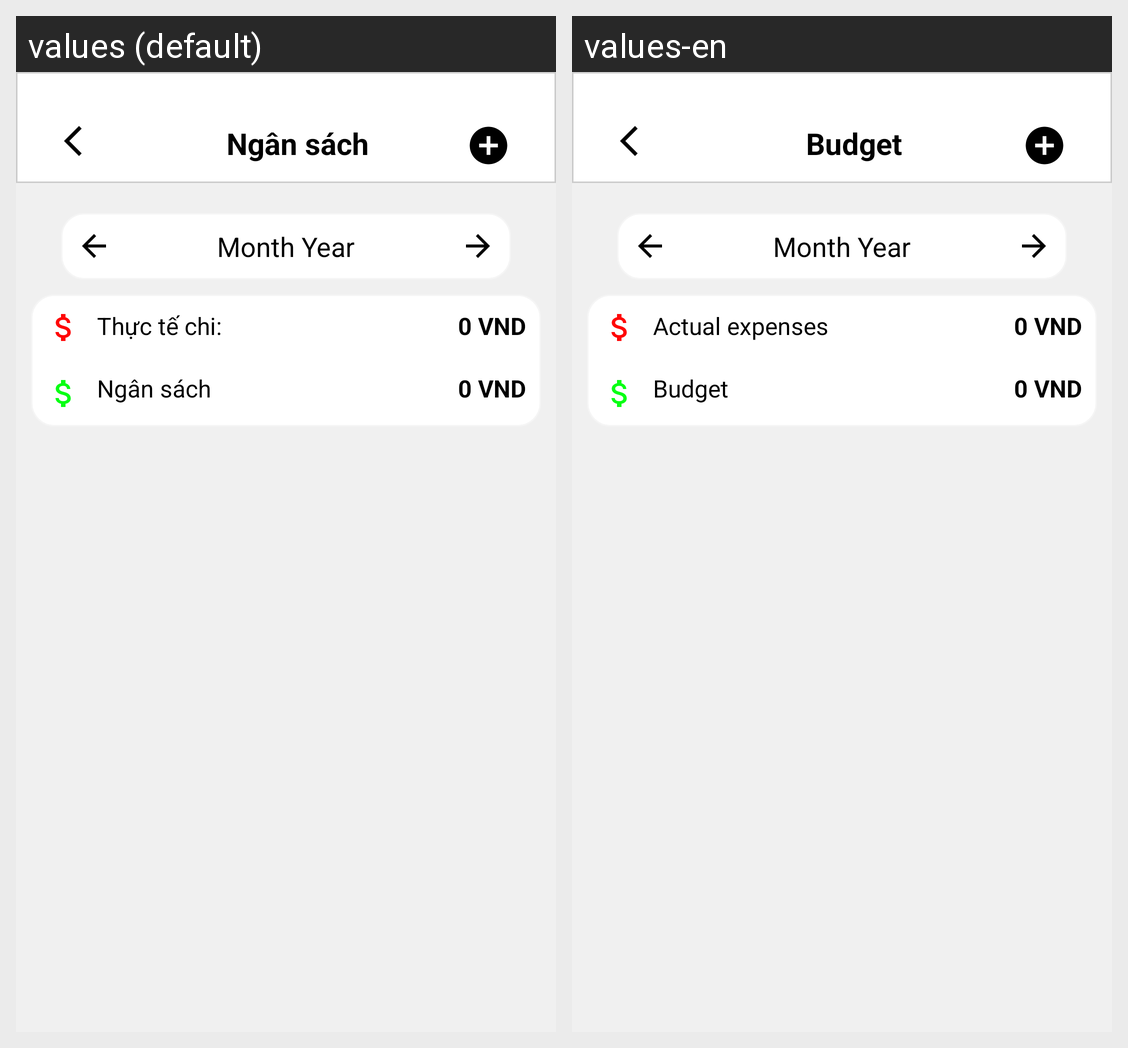

The same Android screen rendered under two of its app's locales, left to right. List the strings drawn on it with the default value and each locale's translation.
Android screen res/layout/fragment_budget.xml rendered under 2 locales, left to right: values (default), values-en. Device: Nexus 5 (rendered at 1080×1920; each locale shown at half size, 540×960, under a caption strip naming it); theme Theme.MoneyKeeper.
Strings drawn on this screen, with the default value and each locale's value (text and hints the layout hard-codes, and strings that could not be matched under every locale, appear in the picture but are not listed):

budget_title
  values: Ngân sách
  values-en: Budget

budget_actual_expe
  values: Thực tế chi:
  values-en: Actual expenses
